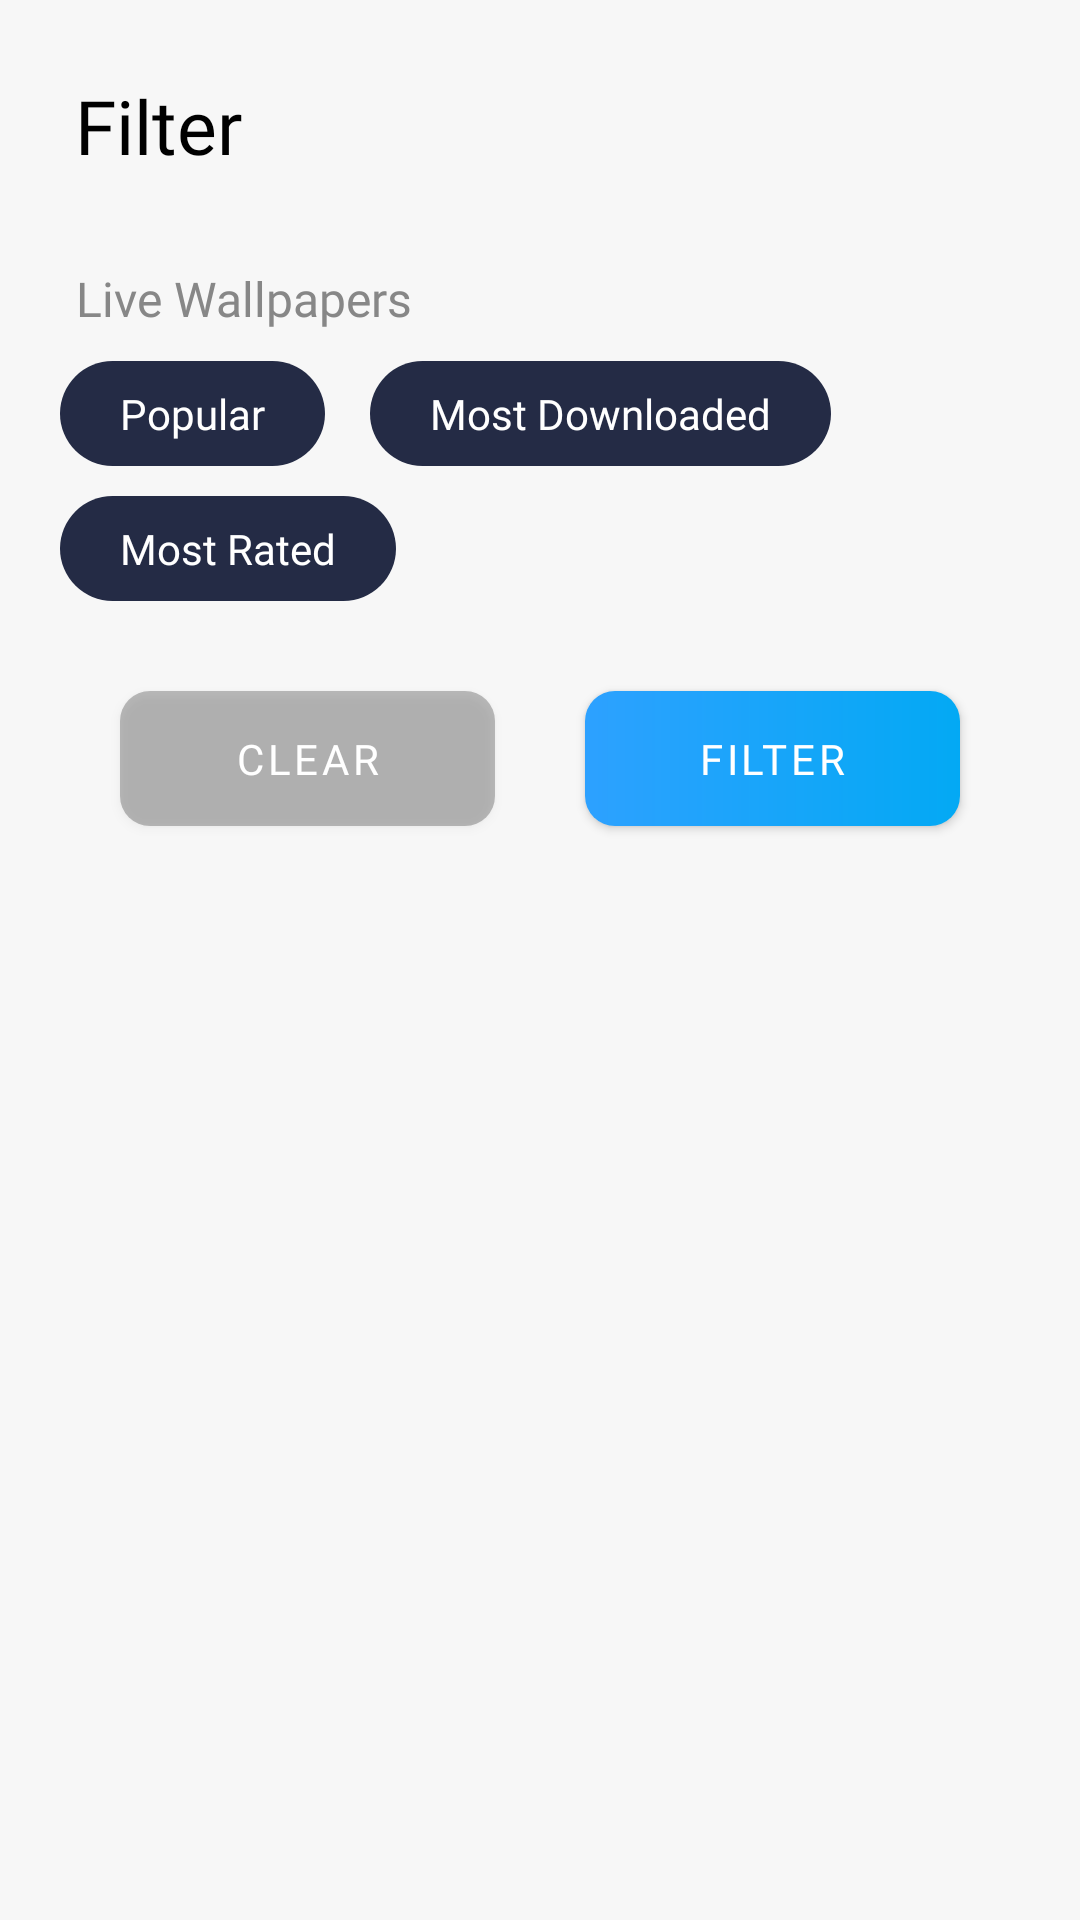

The Android layout XML behind this screen, and the referenced resources:
<!-- AndroidManifest.xml: application theme AppTheme -->
<!-- res/layout/layout_filter_live_wallpaper.xml -->
<?xml version="1.0" encoding="utf-8"?>
<androidx.constraintlayout.widget.ConstraintLayout xmlns:android="http://schemas.android.com/apk/res/android"
    xmlns:app="http://schemas.android.com/apk/res-auto"
    android:id="@+id/cl_add_playlist"
    android:layout_width="match_parent"
    android:layout_height="wrap_content"
    android:paddingBottom="30dp"
    android:background="@color/bg" >

    <TextView
        android:id="@+id/tv1"
        android:layout_width="wrap_content"
        android:layout_height="wrap_content"
        android:text="@string/filter"
        android:gravity="center"
        android:padding="10dp"
        android:textSize="25sp"
        android:textColor="@color/text_black"
        android:layout_marginTop="15dp"
        android:layout_marginStart="15dp"
        android:fontFamily="@font/montserrat_semi_bold"
        app:layout_constraintTop_toTopOf="parent"
        app:layout_constraintStart_toStartOf="parent"/>

    <TextView
        android:id="@+id/tv2"
        android:layout_width="wrap_content"
        android:layout_height="wrap_content"
        android:gravity="center"
        android:padding="10dp"
        android:textSize="16sp"
        android:text="@string/live_wallpapers"
        android:textColor="@color/text_desc"
        android:layout_marginTop="10dp"
        android:layout_marginStart="15dp"
        android:fontFamily="@font/montserrat_medium"
        app:layout_constraintStart_toStartOf="parent"
        app:layout_constraintTop_toBottomOf="@+id/tv1"/>

    <TextView
        android:id="@+id/tv_filter_popular"
        android:layout_width="wrap_content"
        android:layout_height="wrap_content"
        android:paddingTop="8dp"
        android:paddingBottom="8dp"
        android:paddingStart="20dp"
        android:paddingEnd="20dp"
        android:textSize="14sp"
        android:text="@string/popular"
        android:textColor="@color/white"
        android:layout_marginStart="20dp"
        android:background="@drawable/bg_button_filter"
        android:fontFamily="@font/montserrat_semi_bold"
        app:layout_constraintStart_toStartOf="parent"
        app:layout_constraintTop_toBottomOf="@+id/tv2"
        app:layout_constraintEnd_toStartOf="@+id/tv_filter_most_download"/>

    <TextView
        android:id="@+id/tv_filter_most_download"
        android:layout_width="wrap_content"
        android:layout_height="wrap_content"
        android:paddingTop="8dp"
        android:paddingBottom="8dp"
        android:paddingStart="20dp"
        android:paddingEnd="20dp"
        android:textSize="14sp"
        android:text="@string/most_downloaded"
        android:textColor="@color/white"
        android:layout_marginStart="15dp"
        android:background="@drawable/bg_button_filter"
        android:fontFamily="@font/montserrat_semi_bold"
        app:layout_constraintStart_toEndOf="@+id/tv_filter_popular"
        app:layout_constraintTop_toBottomOf="@+id/tv2" />

    <TextView
        android:id="@+id/tv_filter_rated"
        android:layout_width="wrap_content"
        android:layout_height="wrap_content"
        android:paddingTop="8dp"
        android:paddingBottom="8dp"
        android:paddingStart="20dp"
        android:paddingEnd="20dp"
        android:textSize="14sp"
        android:text="@string/most_rated"
        android:textColor="@color/white"
        android:layout_marginStart="20dp"
        android:layout_marginTop="10dp"
        android:background="@drawable/bg_button_filter"
        android:fontFamily="@font/montserrat_semi_bold"
        app:layout_constraintStart_toStartOf="parent"
        app:layout_constraintTop_toBottomOf="@+id/tv_filter_popular"/>

    <com.google.android.material.button.MaterialButton
        android:id="@+id/button_filter_clear"
        android:layout_width="0dp"
        android:layout_height="45dp"
        android:text="@string/clear"
        android:textColor="@color/white"
        android:layout_marginTop="30dp"
        android:layout_marginEnd="15dp"
        android:layout_marginStart="40dp"
        android:background="@drawable/bg_button_cancel"
        app:backgroundTint="@null"
        android:fontFamily="@font/montserrat_semi_bold"
        app:layout_constraintStart_toStartOf="parent"
        app:layout_constraintEnd_toStartOf="@+id/button_filter"
        app:layout_constraintTop_toBottomOf="@+id/tv_filter_rated" />

    <com.google.android.material.button.MaterialButton
        android:id="@+id/button_filter"
        android:layout_width="0dp"
        android:layout_height="45dp"
        android:text="@string/filter"
        android:textColor="@color/white"
        android:layout_marginStart="15dp"
        android:layout_marginEnd="40dp"
        android:background="@drawable/bg_gradient_curve"
        app:backgroundTint="@null"
        android:fontFamily="@font/montserrat_semi_bold"
        app:layout_constraintEnd_toEndOf="parent"
        app:layout_constraintStart_toEndOf="@+id/button_filter_clear"
        app:layout_constraintTop_toTopOf="@+id/button_filter_clear"
        app:layout_constraintBottom_toBottomOf="@+id/button_filter_clear" />


</androidx.constraintlayout.widget.ConstraintLayout>
<!-- resources referenced by this layout -->
<resources>
  <color name="bg">#F7F7F7</color>
  <color name="text_black">#000000</color>
  <color name="text_desc">#878787</color>
  <color name="white">#ffffff</color>
  <!-- drawable bg_button_cancel (drawable) -->
  <?xml version="1.0" encoding="UTF-8"?>
  <shape xmlns:android="http://schemas.android.com/apk/res/android">
  
      <solid
          android:color="@color/button_cancel"/>
  
      <corners
          android:radius="10dp" />
  
  </shape>
  <!-- drawable bg_button_filter (drawable) -->
  <?xml version="1.0" encoding="utf-8"?>
  <shape xmlns:android="http://schemas.android.com/apk/res/android"
      android:shape="rectangle">
  
      <solid android:color="@color/bg_lite"  />
      <corners
          android:radius="50dp"/>
  </shape>
  <!-- drawable bg_gradient_curve (drawable) -->
  <?xml version="1.0" encoding="utf-8"?>
  <shape xmlns:android="http://schemas.android.com/apk/res/android"
      android:shape="rectangle">
  
      <gradient android:startColor="@color/gradient_color_1"
          android:endColor="@color/gradient_color_2" />
  
      <corners
          android:radius="10dp"/>
  
  </shape>
  <string name="clear">Clear</string>
  <string name="filter">Filter</string>
  <string name="live_wallpapers">Live Wallpapers</string>
  <string name="most_downloaded">Most Downloaded</string>
  <string name="most_rated">Most Rated</string>
  <string name="popular">Popular</string>
  <style name="AppTheme" parent="Theme.MaterialComponents.DayNight.NoActionBar.Bridge">
          
          <item name="colorPrimary">@color/colorPrimary</item>
          <item name="colorPrimaryDark">@color/colorPrimaryDark</item>
          <item name="colorAccent">@color/colorAccent</item>
      </style>
  <color name="button_cancel">#40000000</color>
  <color name="bg_lite">#242b45</color>
  <color name="gradient_color_1">#2DA1FF</color>
  <color name="gradient_color_2">#03A9F4</color>
  <color name="colorPrimary">#da4453</color>
  <color name="colorPrimaryDark">#303F9F</color>
  <color name="colorAccent">#FF4081</color>
</resources>
